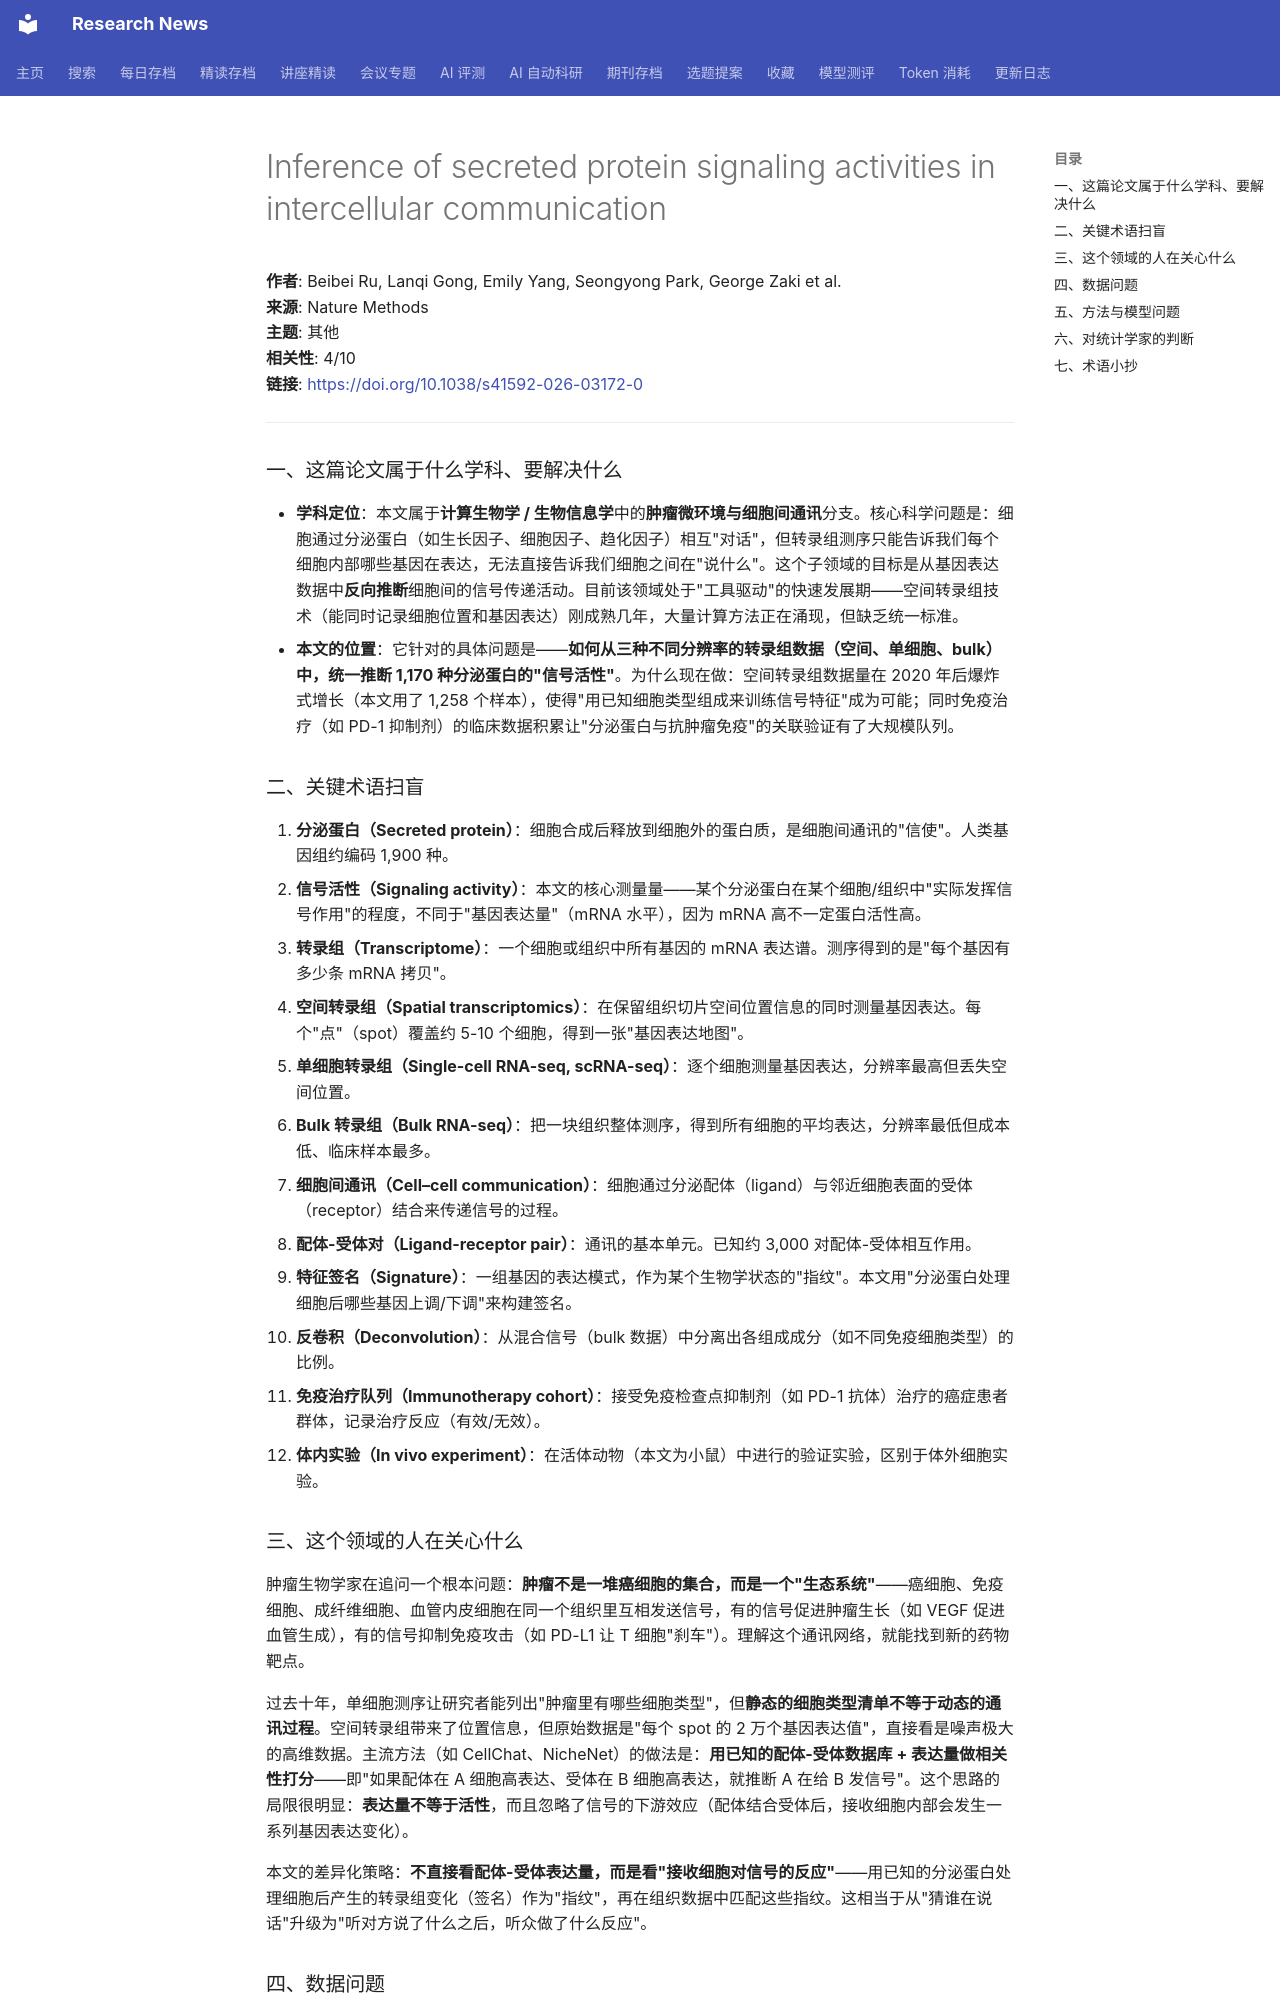

repository: cxy0714/research-news · page: deep_reads/2026-10-16-10.1038_s41592-026-03172-0/index.html · generator: mkdocs

# Inference of secreted protein signaling activities in intercellular communication

**作者**: Beibei Ru, Lanqi Gong, Emily Yang, Seongyong Park, George Zaki et al.  
**来源**: Nature Methods  
**主题**: 其他  
**相关性**: 4/10  
**链接**: <https://doi.org/10.1038/s41592-026-03172-0>

---

### 一、这篇论文属于什么学科、要解决什么

- **学科定位**：本文属于**计算生物学 / 生物信息学**中的**肿瘤微环境与细胞间通讯**分支。核心科学问题是：细胞通过分泌蛋白（如生长因子、细胞因子、趋化因子）相互"对话"，但转录组测序只能告诉我们每个细胞内部哪些基因在表达，无法直接告诉我们细胞之间在"说什么"。这个子领域的目标是从基因表达数据中**反向推断**细胞间的信号传递活动。目前该领域处于"工具驱动"的快速发展期——空间转录组技术（能同时记录细胞位置和基因表达）刚成熟几年，大量计算方法正在涌现，但缺乏统一标准。
- **本文的位置**：它针对的具体问题是——**如何从三种不同分辨率的转录组数据（空间、单细胞、bulk）中，统一推断 1,170 种分泌蛋白的"信号活性"**。为什么现在做：空间转录组数据量在 2020 年后爆炸式增长（本文用了 1,258 个样本），使得"用已知细胞类型组成来训练信号特征"成为可能；同时免疫治疗（如 PD-1 抑制剂）的临床数据积累让"分泌蛋白与抗肿瘤免疫"的关联验证有了大规模队列。

### 二、关键术语扫盲

1. **分泌蛋白（Secreted protein）**：细胞合成后释放到细胞外的蛋白质，是细胞间通讯的"信使"。人类基因组约编码 1,900 种。
2. **信号活性（Signaling activity）**：本文的核心测量量——某个分泌蛋白在某个细胞/组织中"实际发挥信号作用"的程度，不同于"基因表达量"（mRNA 水平），因为 mRNA 高不一定蛋白活性高。
3. **转录组（Transcriptome）**：一个细胞或组织中所有基因的 mRNA 表达谱。测序得到的是"每个基因有多少条 mRNA 拷贝"。
4. **空间转录组（Spatial transcriptomics）**：在保留组织切片空间位置信息的同时测量基因表达。每个"点"（spot）覆盖约 5-10 个细胞，得到一张"基因表达地图"。
5. **单细胞转录组（Single-cell RNA-seq, scRNA-seq）**：逐个细胞测量基因表达，分辨率最高但丢失空间位置。
6. **Bulk 转录组（Bulk RNA-seq）**：把一块组织整体测序，得到所有细胞的平均表达，分辨率最低但成本低、临床样本最多。
7. **细胞间通讯（Cell–cell communication）**：细胞通过分泌配体（ligand）与邻近细胞表面的受体（receptor）结合来传递信号的过程。
8. **配体-受体对（Ligand-receptor pair）**：通讯的基本单元。已知约 3,000 对配体-受体相互作用。
9. **特征签名（Signature）**：一组基因的表达模式，作为某个生物学状态的"指纹"。本文用"分泌蛋白处理细胞后哪些基因上调/下调"来构建签名。
10. **反卷积（Deconvolution）**：从混合信号（bulk 数据）中分离出各组成成分（如不同免疫细胞类型）的比例。
11. **免疫治疗队列（Immunotherapy cohort）**：接受免疫检查点抑制剂（如 PD-1 抗体）治疗的癌症患者群体，记录治疗反应（有效/无效）。
12. **体内实验（In vivo experiment）**：在活体动物（本文为小鼠）中进行的验证实验，区别于体外细胞实验。

### 三、这个领域的人在关心什么

肿瘤生物学家在追问一个根本问题：**肿瘤不是一堆癌细胞的集合，而是一个"生态系统"**——癌细胞、免疫细胞、成纤维细胞、血管内皮细胞在同一个组织里互相发送信号，有的信号促进肿瘤生长（如 VEGF 促进血管生成），有的信号抑制免疫攻击（如 PD-L1 让 T 细胞"刹车"）。理解这个通讯网络，就能找到新的药物靶点。

过去十年，单细胞测序让研究者能列出"肿瘤里有哪些细胞类型"，但**静态的细胞类型清单不等于动态的通讯过程**。空间转录组带来了位置信息，但原始数据是"每个 spot 的 2 万个基因表达值"，直接看是噪声极大的高维数据。主流方法（如 CellChat、NicheNet）的做法是：**用已知的配体-受体数据库 + 表达量做相关性打分**——即"如果配体在 A 细胞高表达、受体在 B 细胞高表达，就推断 A 在给 B 发信号"。这个思路的局限很明显：**表达量不等于活性**，而且忽略了信号的下游效应（配体结合受体后，接收细胞内部会发生一系列基因表达变化）。

本文的差异化策略：**不直接看配体-受体表达量，而是看"接收细胞对信号的反应"**——用已知的分泌蛋白处理细胞后产生的转录组变化（签名）作为"指纹"，再在组织数据中匹配这些指纹。这相当于从"猜谁在说话"升级为"听对方说了什么之后，听众做了什么反应"。
